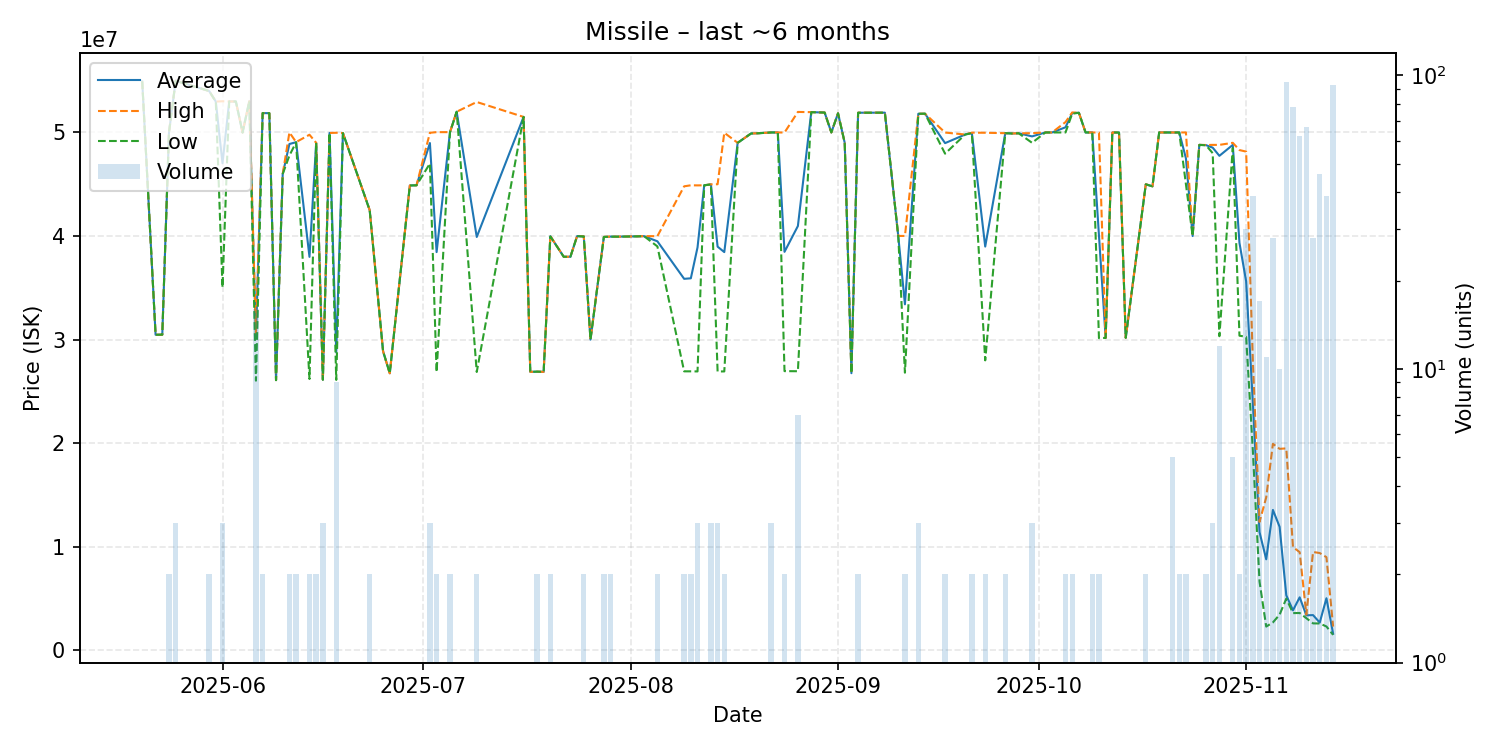

The data file committed next to this chart (first rows):
date, average, highest, lowest, order_count, volume
2025-05-20, 54920000, 54920000, 54920000, 1, 1
2025-05-22, 30470000, 30470000, 30470000, 1, 1
2025-05-23, 30480000, 30480000, 30480000, 1, 1
2025-05-24, 49995000, 50000000, 49990000, 2, 2
2025-05-25, 54990000, 54995000, 54985000, 3, 3
2025-05-30, 54000000, 54000000, 54000000, 2, 2
2025-05-31, 52980000, 52980000, 52980000, 1, 1
2025-06-01, 47020000, 53010000, 35040000, 3, 3
2025-06-02, 52990000, 52990000, 52990000, 1, 1
2025-06-03, 52990000, 52990000, 52990000, 1, 1
2025-06-04, 49990000, 49990000, 49990000, 1, 1
2025-06-05, 53010000, 53010000, 53010000, 1, 1
2025-06-06, 30175625, 30600000, 26040000, 12, 16
2025-06-07, 51870000, 51870000, 51870000, 2, 2
2025-06-08, 51860000, 51860000, 51860000, 1, 1
2025-06-09, 26090000, 26090000, 26090000, 1, 1
2025-06-10, 45990000, 45990000, 45990000, 1, 1
2025-06-11, 48885000, 50000000, 47770000, 2, 2
2025-06-12, 49060000, 49070000, 49050000, 2, 2
2025-06-14, 37990000, 49780000, 26200000, 2, 2
2025-06-15, 48995000, 49000000, 48990000, 2, 2
2025-06-16, 26136667, 26160000, 26125000, 3, 3
2025-06-17, 49950000, 49950000, 49950000, 1, 1
2025-06-18, 28761111, 49970000, 26110000, 2, 9
2025-06-19, 49940000, 49940000, 49940000, 1, 1
2025-06-23, 42495000, 42500000, 42490000, 2, 2
2025-06-25, 28880000, 28880000, 28880000, 1, 1
2025-06-26, 26750000, 26750000, 26750000, 1, 1
2025-06-29, 44880000, 44880000, 44880000, 1, 1
2025-06-30, 44900000, 44900000, 44900000, 1, 1
2025-07-02, 48980000, 49970000, 47000000, 3, 3
2025-07-03, 38450000, 50030000, 26870000, 2, 2
2025-07-05, 50025000, 50030000, 50020000, 2, 2
2025-07-06, 52000000, 52000000, 52000000, 1, 1
2025-07-09, 39910000, 52940000, 26880000, 2, 2
2025-07-16, 51500000, 51500000, 51500000, 1, 1
2025-07-17, 26890000, 26890000, 26890000, 1, 1
2025-07-18, 26910000, 26910000, 26910000, 2, 2
2025-07-19, 26890000, 26890000, 26890000, 1, 1
2025-07-20, 39980000, 40000000, 39960000, 2, 2
2025-07-22, 38000000, 38000000, 38000000, 1, 1
2025-07-23, 38000000, 38000000, 38000000, 1, 1
2025-07-24, 39990000, 39990000, 39990000, 1, 1
2025-07-25, 39965000, 39970000, 39960000, 2, 2
2025-07-26, 30000000, 30000000, 30000000, 1, 1
2025-07-28, 39915000, 39920000, 39910000, 2, 2
2025-07-29, 39945000, 39950000, 39940000, 2, 2
2025-07-30, 39940000, 39940000, 39940000, 1, 1
2025-07-31, 39950000, 39950000, 39950000, 1, 1
2025-08-02, 39970000, 39970000, 39970000, 1, 1
2025-08-03, 39990000, 39990000, 39990000, 1, 1
2025-08-05, 39495000, 39990000, 39000000, 2, 2
2025-08-09, 35870000, 44800000, 26940000, 2, 2
2025-08-10, 35920000, 44900000, 26940000, 2, 2
2025-08-11, 38903333, 44890000, 26930000, 3, 3
2025-08-12, 44900000, 44900000, 44900000, 1, 1
2025-08-13, 44986667, 44990000, 44980000, 2, 3
2025-08-14, 38976667, 45000000, 26930000, 3, 3
2025-08-15, 38450000, 49970000, 26930000, 2, 2
2025-08-17, 49000000, 49000000, 49000000, 1, 1
... 66 more rows
